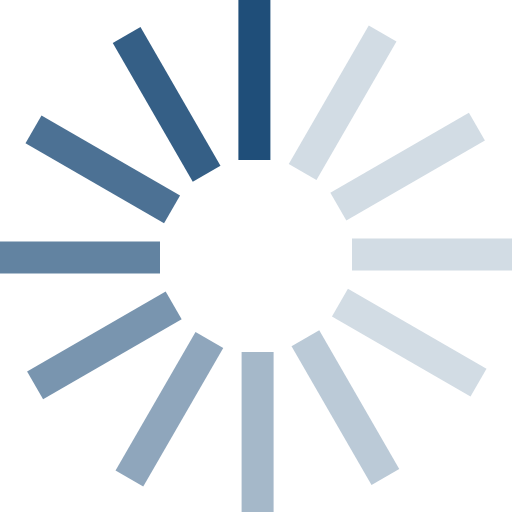
t = 0.00 s
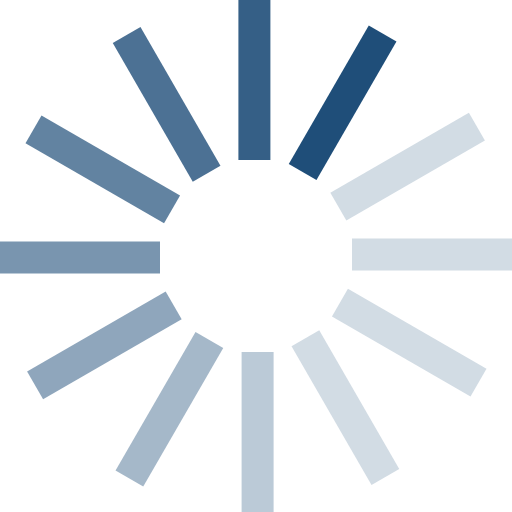
t = 0.13 s
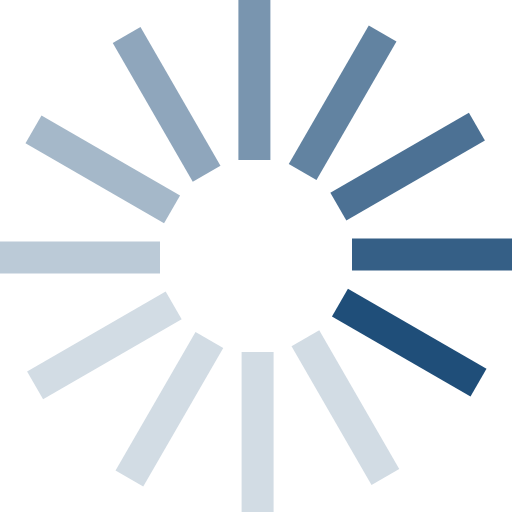
t = 0.29 s
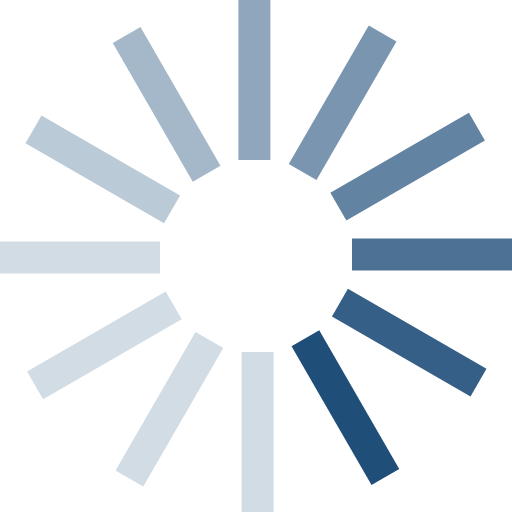
t = 0.42 s
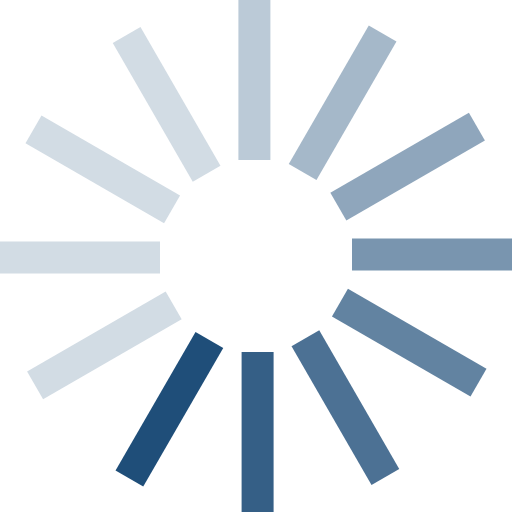
t = 0.55 s
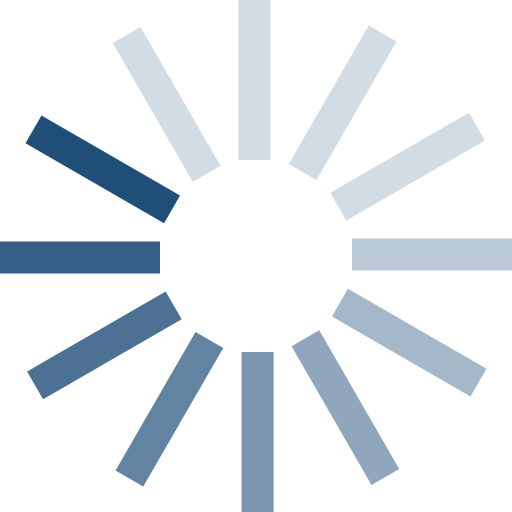
t = 0.71 s

The animated SVG that drew these frames (rendered in a browser with its animation timeline set to each time). Animation: 1 SMIL element (animateTransform=1); one cycle of 0.84 s, repeats indefinitely.

<?xml version="1.0" encoding="UTF-8" standalone="no"?><svg xmlns:svg="http://www.w3.org/2000/svg" xmlns="http://www.w3.org/2000/svg" xmlns:xlink="http://www.w3.org/1999/xlink" version="1.0" width="64px" height="64px" viewBox="0 0 128 128" xml:space="preserve"><g><path d="M59.6 0h8v40h-8V0z" fill="#1f4e79"/><path d="M59.6 0h8v40h-8V0z" fill="#d2dce4" transform="rotate(30 64 64)"/><path d="M59.6 0h8v40h-8V0z" fill="#d2dce4" transform="rotate(60 64 64)"/><path d="M59.6 0h8v40h-8V0z" fill="#d2dce4" transform="rotate(90 64 64)"/><path d="M59.6 0h8v40h-8V0z" fill="#d2dce4" transform="rotate(120 64 64)"/><path d="M59.6 0h8v40h-8V0z" fill="#bbcad7" transform="rotate(150 64 64)"/><path d="M59.6 0h8v40h-8V0z" fill="#a5b8c9" transform="rotate(180 64 64)"/><path d="M59.6 0h8v40h-8V0z" fill="#8fa6bc" transform="rotate(210 64 64)"/><path d="M59.6 0h8v40h-8V0z" fill="#7995af" transform="rotate(240 64 64)"/><path d="M59.6 0h8v40h-8V0z" fill="#6283a1" transform="rotate(270 64 64)"/><path d="M59.6 0h8v40h-8V0z" fill="#4c7194" transform="rotate(300 64 64)"/><path d="M59.6 0h8v40h-8V0z" fill="#355f86" transform="rotate(330 64 64)"/><animateTransform attributeName="transform" type="rotate" values="0 64 64;30 64 64;60 64 64;90 64 64;120 64 64;150 64 64;180 64 64;210 64 64;240 64 64;270 64 64;300 64 64;330 64 64" calcMode="discrete" dur="840ms" repeatCount="indefinite"></animateTransform></g></svg>
